Labelled photos from "satellite-image-classification", an image-classification folder in summer-xrx/satellite-image-classification. The possible labels are: beach, circular farmland, cloud, desert, forest, mountain, rectangular farmland, residential area, river, snow-covered mountain.

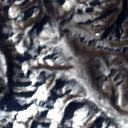
Label: snow-covered mountain

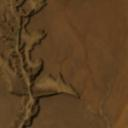
Label: desert

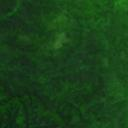
Label: forest

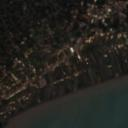
Label: beach

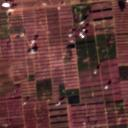
Label: rectangular farmland

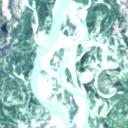
Label: river
